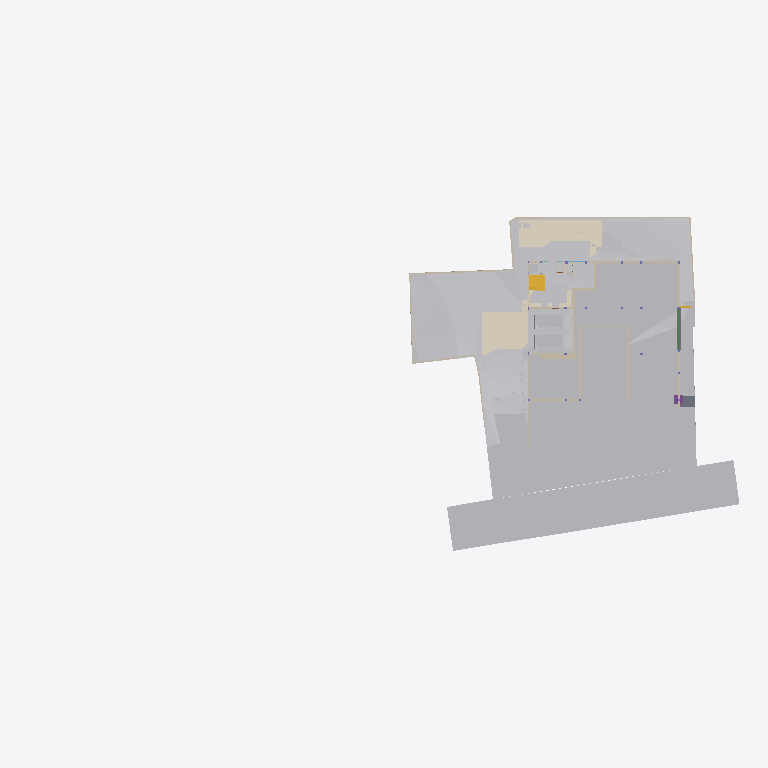
Plan cut of the same IFC building model at storey 'Site' (level -2.70 m, cut at -1.30 m), seen from above with north up, elements coloured by IFC class (only those large enough to see are counted): 31 other elements (light grey), 27 walls (beige), 6 coverings (cream), 2 slabs (grey), 2 stair flights (yellow), 1 beam (green), 1 footing (purple). Cut surfaces are drawn darker.
Extent 96.7 m × 45.5 m × 138.5 m (x, y, z). Storeys (12): Footing at -3.50 m; Site at -2.70 m; GF at -2.65 m; Electrical at 0.00 m; Plumbing at 0.00 m; FF Lvl at 0.00 m; Areacalc at 0.00 m; FF at 0.45 m; FF Lintel at 3.15 m; schedule at 3.50 m; SF at 3.65 m; Terrace at 5.00 m. Elements (1087): 143 IfcBeam, 104 IfcSlab, 99 IfcWall, 95 IfcCovering, 75 IfcSwitchingDevice, 72 IfcPipeSegment, 47 IfcLightFixture, 45 IfcColumn, 41 IfcDoor, 39 IfcFurniture, 36 IfcWindow, 31 IfcElectricDistributionBoard.

HEADER;
FILE_DESCRIPTION(('ViewDefinition [CoordinationView]'),'2;1');
FILE_NAME('Manilal.ifc','2025-08-26T11:46:11+05:30',(''),(''),'IfcOpenShell 0.8.3-post1','Bonsai 0.8.3-post1','');
FILE_SCHEMA(('IFC4X3'));
ENDSEC;
DATA;
#24581=IFCPROJECT('2TuuvCHJz54PsFPcraEbH$',$,'My Project',$,$,$,$,(#53,#354),#24580);
#35019=IFCSITE('0lpfVeOW52QfroqLYyHNY2',$,'My Site',$,$,#28,$,$,$,$,$,$,$,$);
#35435=IFCBUILDING('0MzaWOaS178x5FMqOflU3C',$,'My Building',$,$,#33,$,$,$,$,$,$);
#30840=IFCBUILDINGSTOREY('09kFoqoxrCvB1_fcEsMZsQ',$,'FF',$,$,#38,$,$,$,$);
#33791=IFCBUILDINGSTOREY('0zoFHJ9PnFW80M$mIVDQW3',$,'GF',$,$,#258,$,$,$,$);
#35436=IFCBUILDINGSTOREY('0MckaoTknA3edZMUNhTyAK',$,'SF',$,$,#6262,$,$,$,$);
#35437=IFCBUILDINGSTOREY('0DtUgpQ1b6nBmkLmvc_ehu',$,'FF Lintel',$,$,#3248,$,$,$,$);
#35438=IFCBUILDINGSTOREY('2nxT8wHGnDX9t8LjuK$yoz',$,'Footing',$,$,#16334,$,$,$,$);
#35439=IFCBUILDINGSTOREY('2JRfeNnUP7R92jcKtKmwj5',$,'Electrical',$,$,#5283,$,$,$,$);
#35440=IFCBUILDINGSTOREY('0fi$VcvNr0Zu6wnPuK6jDB',$,'Plumbing',$,$,#12883,$,$,$,$);
#35441=IFCBUILDINGSTOREY('0qJiDzySr4lhgisX7t8beM',$,'Site',$,$,#6749,$,$,$,$);
#35442=IFCBUILDINGSTOREY('33UZQ2TSvAg8IY4x5QCp2i',$,'schedule',$,$,#2336,$,$,$,$);
#35448=IFCBUILDINGSTOREY('3LpnsPikv4mRTBpfC3WQtx',$,'FF Lvl',$,$,#35447,$,$,$,$);
#35454=IFCBUILDINGSTOREY('2oUibsQsXAPxeAaTU5dGGW',$,'Terrace',$,$,#35453,$,$,$,$);
#35455=IFCBUILDINGSTOREY('3JrIAq4xL0avIQ8pEnV5X6',$,'Areacalc',$,$,#28105,$,$,$,$);
#6599=IFCGEOGRAPHICELEMENT('1mqx3WFMb0_xZzgY5_pKpf',$,'Site',$,$,#6441,#6598,$,.TERRAIN.);
#29425=IFCGEOGRAPHICELEMENT('20M0x6_hv1D8u5ftoKpVy3',$,'Road',$,$,#29400,#29424,$,.TERRAIN.);
#26244=IFCEARTHWORKSFILL('1xT4$PaqnDAhGXmfddmx$8',$,'Cube',$,$,#26223,#26243,$,.SLOPEFILL.);
#14006=IFCEARTHWORKSCUT('3NfQzW2p90kemh8IGcUxhf',$,'roader',$,$,#13849,#14005,$,.PAVEMENTMILLING.);
#20373=IFCEARTHWORKSCUT('2Q_BpVgoH5UP4ov3lAq_Nd',$,'Cut',$,$,#20358,#20372,$,.BASE_EXCAVATION.);
#31012=IFCEARTHWORKSFILL('263qwxfur0Rg9ySw9RIZCG',$,'Cube',$,$,#30989,#31011,$,.SLOPEFILL.);
#20534=IFCEARTHWORKSCUT('1orBtrQ6r9QBXstUuMTyak',$,'Cut',$,$,#20521,#20533,$,.BASE_EXCAVATION.);
#13787=IFCCOVERING('07ka7WgDv0nO2Dwi6RpJJI',$,'Covering',$,$,#13779,#13786,$,$);
#19241=IFCEARTHWORKSFILL('1Znkwxu0n0meOY5Z$J5ocC',$,'New',$,$,#19208,#19240,$,.SLOPEFILL.);
#31043=IFCEARTHWORKSFILL('3O_GobqT1E4v3eEFWom1zq',$,'Cube',$,$,#31017,#31042,$,.SLOPEFILL.);
#13800=IFCCOVERING('03Ox3hl4j9nvRXKoGSaXGU',$,'Covering',$,$,#13792,#13799,$,$);
#20459=IFCEARTHWORKSCUT('0lv4XU7zX8PPDYPdO7aOdg',$,'Cut',$,$,#20447,#20458,$,.BASE_EXCAVATION.);
#33545=IFCGEOGRAPHICELEMENT('3hzKcHmG15MBT$Lf89GHXN',$,'PureSite',$,$,#33382,#33544,$,.TERRAIN.);
#32789=IFCVEHICLE('0rzGDxo0H1CRYsT$ARQpVS',$,'Vehicle',$,$,#32766,#32788,$,$);
#32680=IFCVEHICLE('09kCGSf$LDBwv0agp2PRhM',$,'Vehicle',$,$,#32142,#32679,$,$);
#20318=IFCEARTHWORKSCUT('01J8VwQ8f08gmXDrlhIlzq',$,'Cut',$,$,#20304,#20317,$,.BASE_EXCAVATION.);
#20353=IFCEARTHWORKSCUT('3P_ZVV06j60u6$ptV0zgAt',$,'Cut',$,$,#20341,#20352,$,.BASE_EXCAVATION.);
#20634=IFCEARTHWORKSCUT('2CFy$zORXCoR3tq$xUvFLs',$,'Cut',$,$,#20623,#20633,$,.BASE_EXCAVATION.);
#20584=IFCEARTHWORKSCUT('3XBGdyU2D9MeN3q92cqay6',$,'Cut',$,$,#20572,#20583,$,.BASE_EXCAVATION.);
#20551=IFCEARTHWORKSCUT('3BmSG7kdb5efpA6FN0Vb4n',$,'Cut',$,$,#20539,#20550,$,.BASE_EXCAVATION.);
#7021=IFCWALL('3MfSYaOiTA4AjSKpPvRhyi',$,'Wall',$,$,#6992,#7020,$,$);
#20336=IFCEARTHWORKSCUT('1Tsuz9sRb3YODMAWko00m1',$,'Cut',$,$,#20323,#20335,$,.BASE_EXCAVATION.);
#20718=IFCEARTHWORKSCUT('1t$VJ4$o90evgf8hngEw3O',$,'Cut',$,$,#20706,#20717,$,.BASE_EXCAVATION.);
#19133=IFCWALL('114T1vweXAlwNxI9jVYoBS',$,'Wall',$,$,#19118,#19132,$,$);
#54007=IFCWALL('1GppCG6LrDywOQqWlDzPYg',$,'Wall',$,$,#53992,#54006,$,$);
#19093=IFCWALL('2BJjNEvBfCoeB82Dh_tGKG',$,'Wall',$,$,#19078,#19092,$,$);
#21829=IFCSLAB('2itx3SPYH1AO7A3qAvwhI1',$,'Slab',$,$,#21814,#21828,$,$);
#7158=IFCWALL('2UlyJbGOL47vem9W3W5T7b',$,'Wall',$,$,#7129,#7157,$,$);
#19448=IFCSTAIRFLIGHT('0zdXW$cUL1CfQYZEU8WTCw',$,'StairFlight.001',$,$,#19398,#19447,$,5,4,0.181400012969971,0.100000001490116,.STRAIGHT.);
#7104=IFCWALL('1v3BeDslv3W8LfR3WiqTEd',$,'Wall',$,$,#7075,#7103,$,$);
#20600=IFCEARTHWORKSCUT('3DH8AXGtr84A1S6fSLl6R5',$,'Cut',$,$,#20589,#20599,$,.BASE_EXCAVATION.);
#19393=IFCSTAIRFLIGHT('0QDG9AXQX0PgjOZTZBSSJQ',$,'StairFlight',$,$,#19253,#19392,$,12,11,0.183333337306976,0.150000005960464,.STRAIGHT.);
#7124=IFCWALL('2oTy5UOG136OtM3IP_qiPs',$,'Wall',$,$,#7109,#7123,$,$);
#37091=IFCCOVERING('3M_IR1CND58RzQlgTXES$a',$,'Covering',$,$,#37079,#37090,$,$);
#25677=IFCWALL('1y9LlCFE1CCu1DMdS4hkit',$,'Wall',$,$,#25662,#25676,$,$);
#19013=IFCWALL('18Inp_KXrA6OH4xH0wBY6E',$,'Wall',$,$,#18998,#19012,$,$);
#24843=IFCWALL('1S$hEQf45Fc8bCexxSjiqx',$,'Wall',$,$,#24828,#24842,$,$);
#24763=IFCWALL('1blMx1j7D9ovLtEALIdSvE',$,'Wall',$,$,#24748,#24762,$,$);
#24863=IFCWALL('13fKND$mT52eNv5H8E3Oyf',$,'Wall',$,$,#24848,#24862,$,$);
#20499=IFCEARTHWORKSCUT('08D7EzEO5EDf77PNZj4fIk',$,'Cut',$,$,#20482,#20498,$,.BASE_EXCAVATION.);
#26368=IFCSLAB('00fgrPLzzF7hRWyl8Ww_rW',$,'Slab',$,$,#26353,#26367,$,$);
#7055=IFCWALL('2Y2Bm57Cb8Exxz7st0aRUc',$,'Wall',$,$,#7026,#7054,$,$);
#17194=IFCBEAM('1Yk9W5KSz8rQ8Iqex7fXNg',$,'Beam',$,$,#17182,#17193,$,$);
#4798=IFCTRANSPORTELEMENT('1lIwF9RXDBlxGhBHYvHlMS',$,'TransportElement',$,$,#4775,#4797,$,$);
#20650=IFCEARTHWORKSCUT('117L2eAFbDcAQX$djQoJMP',$,'Cut',$,$,#20639,#20649,$,.BASE_EXCAVATION.);
#7968=IFCFURNITURE('2eCSdMrzH5F8FKRq_Kat7X',$,'Furniture',$,$,#7927,#7967,$,$);
#20567=IFCEARTHWORKSCUT('16FET8TSj1cgzvcEgIN4wr',$,'Cut',$,$,#20556,#20566,$,.BASE_EXCAVATION.);
#23834=IFCWALL('2y7B0WsOvCxODdGZKi1Z$T',$,'Wall',$,$,#23819,#23833,$,$);
#17523=IFCWALL('0J9S4Srlb1MOsgNvH90_Ni',$,'Wall',$,$,#17508,#17522,$,$);
#6852=IFCWALL('10l$0x7lzBbBMMGF1qxI0s',$,'Wall',$,$,#6830,#6851,$,$);
#326=IFCCOVERING('27txxw6h131AM6UMtb2w5p',$,'Covering',$,$,#314,#325,$,$);
#6886=IFCWALL('10RvTK_K97Xg3Zon6pJwxP',$,'Wall',$,$,#6857,#6885,$,$);
#37114=IFCCOVERING('0MEfGn_p91mgQnywAbL9$E',$,'Covering',$,$,#37102,#37113,$,$);
#21583=IFCFOOTING('3F2CoRQmH7HQLQ2nJJUxbH',$,'Footing',$,$,#99211,#21582,$,$);
#20442=IFCEARTHWORKSCUT('3KiEpGBc11ZuQOzkAXEcMN',$,'Cut',$,$,#20431,#20441,$,.BASE_EXCAVATION.);
#20390=IFCEARTHWORKSCUT('1$p4eSUvT2WBuIfwXj1KUy',$,'Cut',$,$,#20378,#20389,$,.BASE_EXCAVATION.);
#23801=IFCWALL('2b3PW_qXrFKeU5$CuA$$$b',$,'Wall',$,$,#23786,#23800,$,$);
#309=IFCCOVERING('3erdxtYOTF6hsIy9z_3VeT',$,'Covering',$,$,#297,#308,$,$);
#24202=IFCWALL('1G4jfeXKvE59YRcJgx4ymf',$,'Wall',$,$,#24187,#24201,$,$);
#19153=IFCWALL('0HbzCx_IT6qhHcuZYa$tLV',$,'Wall',$,$,#19138,#19152,$,$);
#24823=IFCWALL('1L3aCByCT2RR$DiJTF12wq',$,'Wall',$,$,#24808,#24822,$,$);
#17638=IFCWALL('2U66_ERPrD$A$2PTOc1bPA',$,'Wall',$,$,#17623,#17637,$,$);
#17543=IFCWALL('1skRZA3gDArPLyHJ1xBWOA',$,'Wall',$,$,#17528,#17542,$,$);
#24426=IFCWALL('3i48sjq8T0IPkngbd_9vma',$,'Wall',$,$,#24411,#24425,$,$);
#20299=IFCEARTHWORKSCUT('2IfjuX05L3Q9F73mkLJFNM',$,'Cut',$,$,#20288,#20298,$,.BASE_EXCAVATION.);
#14121=IFCUNITARYEQUIPMENT('1P6lCedvD5Xger8vGxUADY',$,'UnitaryEquipment',$,$,#14098,#14120,$,$);
#14135=IFCUNITARYEQUIPMENT('0HCdZ8P3P4TOU$eGOCNYuA',$,'UnitaryEquipment',$,$,#14126,#14134,$,$);
#24743=IFCWALL('38WQRDURv5TO82m6jFrGGv',$,'Wall',$,$,#24728,#24742,$,$);
#24651=IFCWALL('15wsNTS6L51xF_S_YY2vpP',$,'Wall',$,$,#24636,#24650,$,$);
#17603=IFCWALL('0NXfgi9BT5$x6dqiz38cKQ',$,'Wall',$,$,#17588,#17602,$,$);
ENDSEC;
